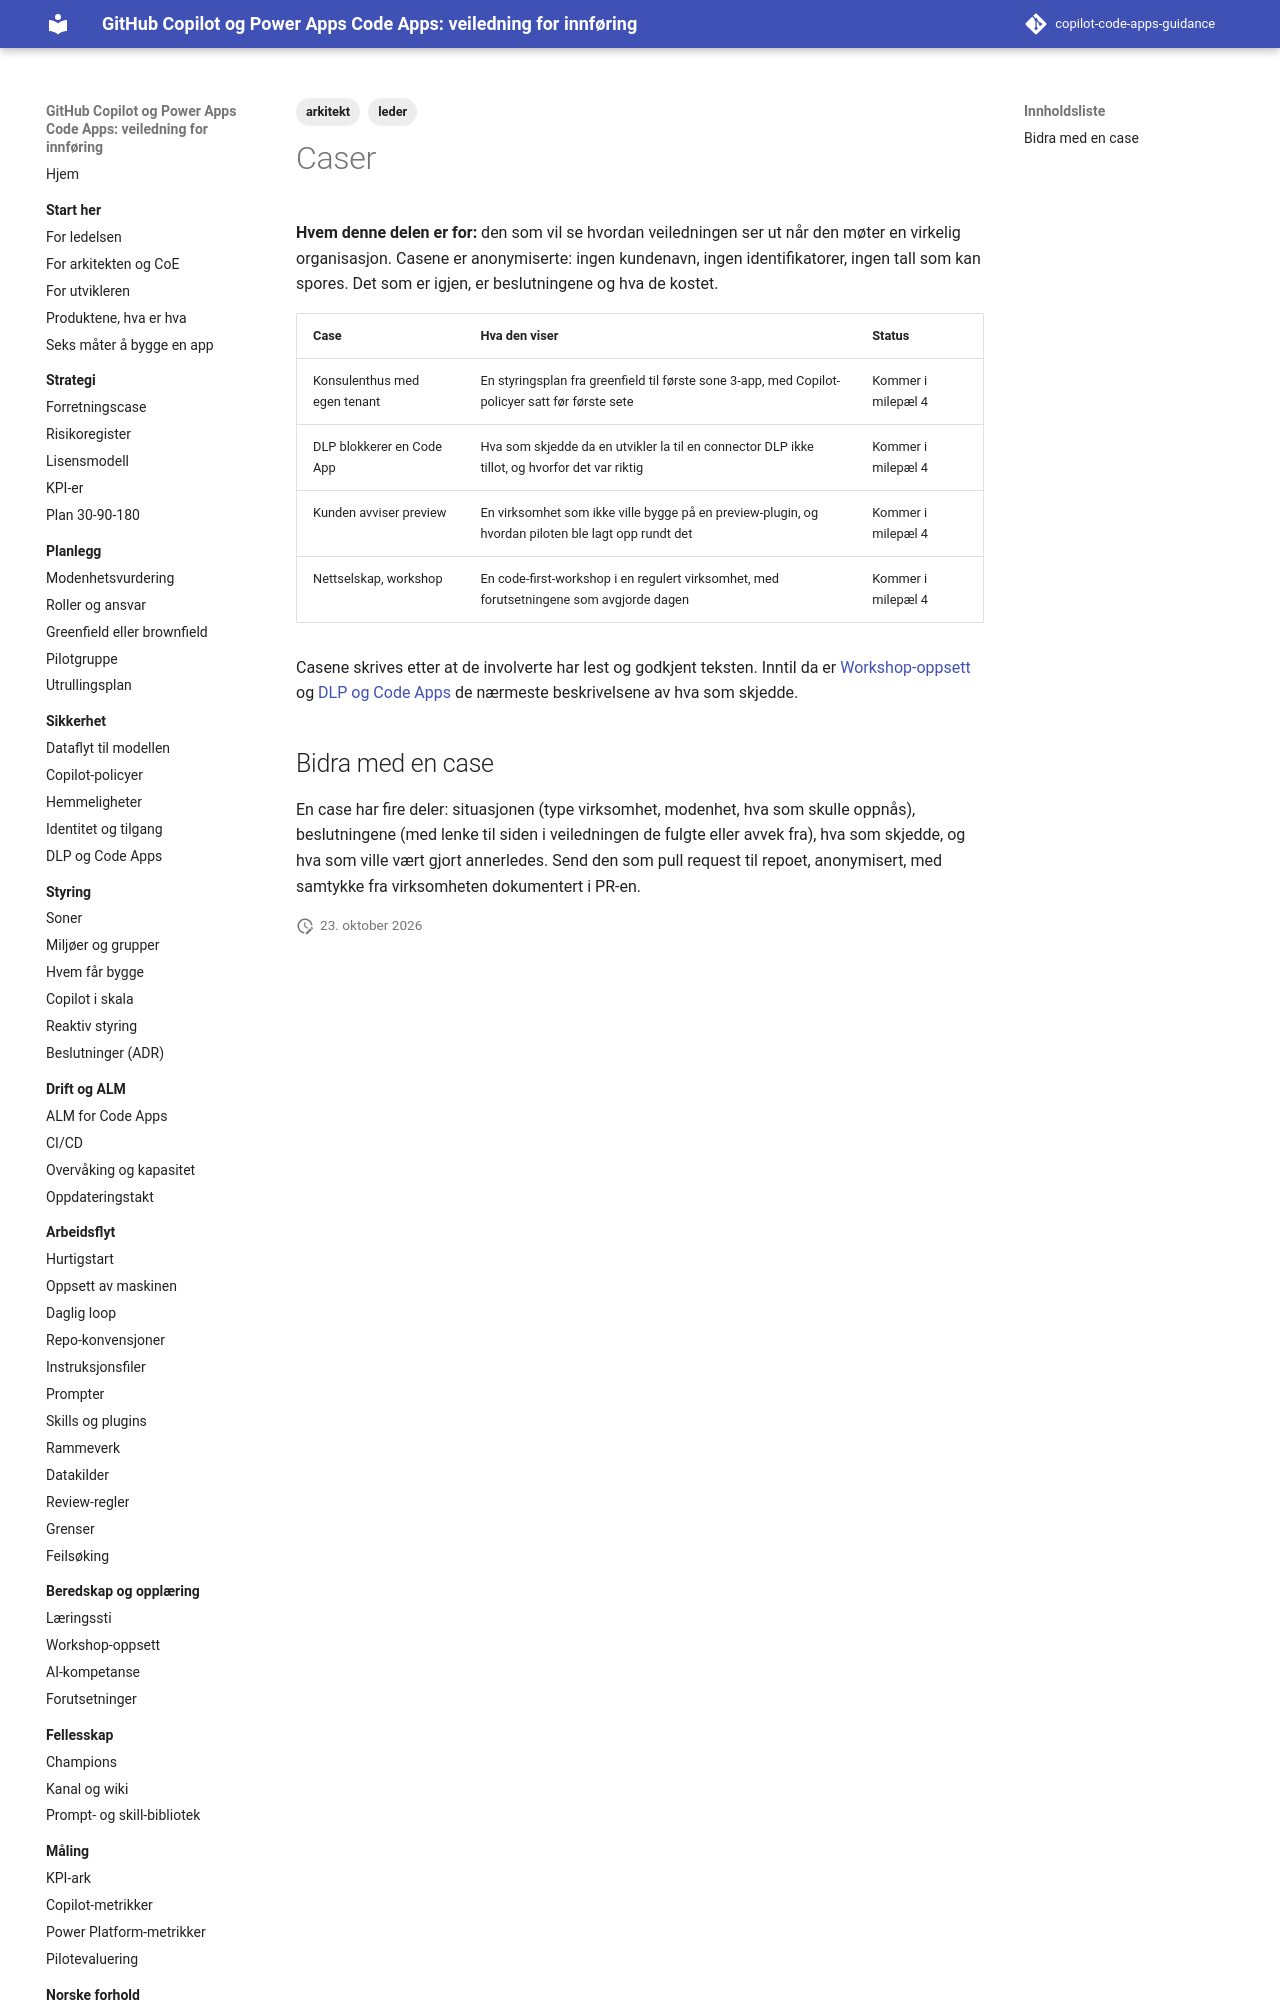

repository: Gakinchi/copilot-code-apps-guidance · page: caser/index.html · generator: mkdocs

---
title: Caser
tags: [leder, arkitekt]
verifisert: 2026-10-23
kilde: EGEN TEST
---

# Caser

**Hvem denne delen er for:** den som vil se hvordan veiledningen ser ut når den møter en virkelig organisasjon. Casene er anonymiserte: ingen kundenavn, ingen identifikatorer, ingen tall som kan spores. Det som er igjen, er beslutningene og hva de kostet.

| Case | Hva den viser | Status |
|---|---|---|
| Konsulenthus med egen tenant | En styringsplan fra greenfield til første sone 3-app, med Copilot-policyer satt før første sete | Kommer i milepæl 4 |
| DLP blokkerer en Code App | Hva som skjedde da en utvikler la til en connector DLP ikke tillot, og hvorfor det var riktig | Kommer i milepæl 4 |
| Kunden avviser preview | En virksomhet som ikke ville bygge på en preview-plugin, og hvordan piloten ble lagt opp rundt det | Kommer i milepæl 4 |
| Nettselskap, workshop | En code-first-workshop i en regulert virksomhet, med forutsetningene som avgjorde dagen | Kommer i milepæl 4 |
